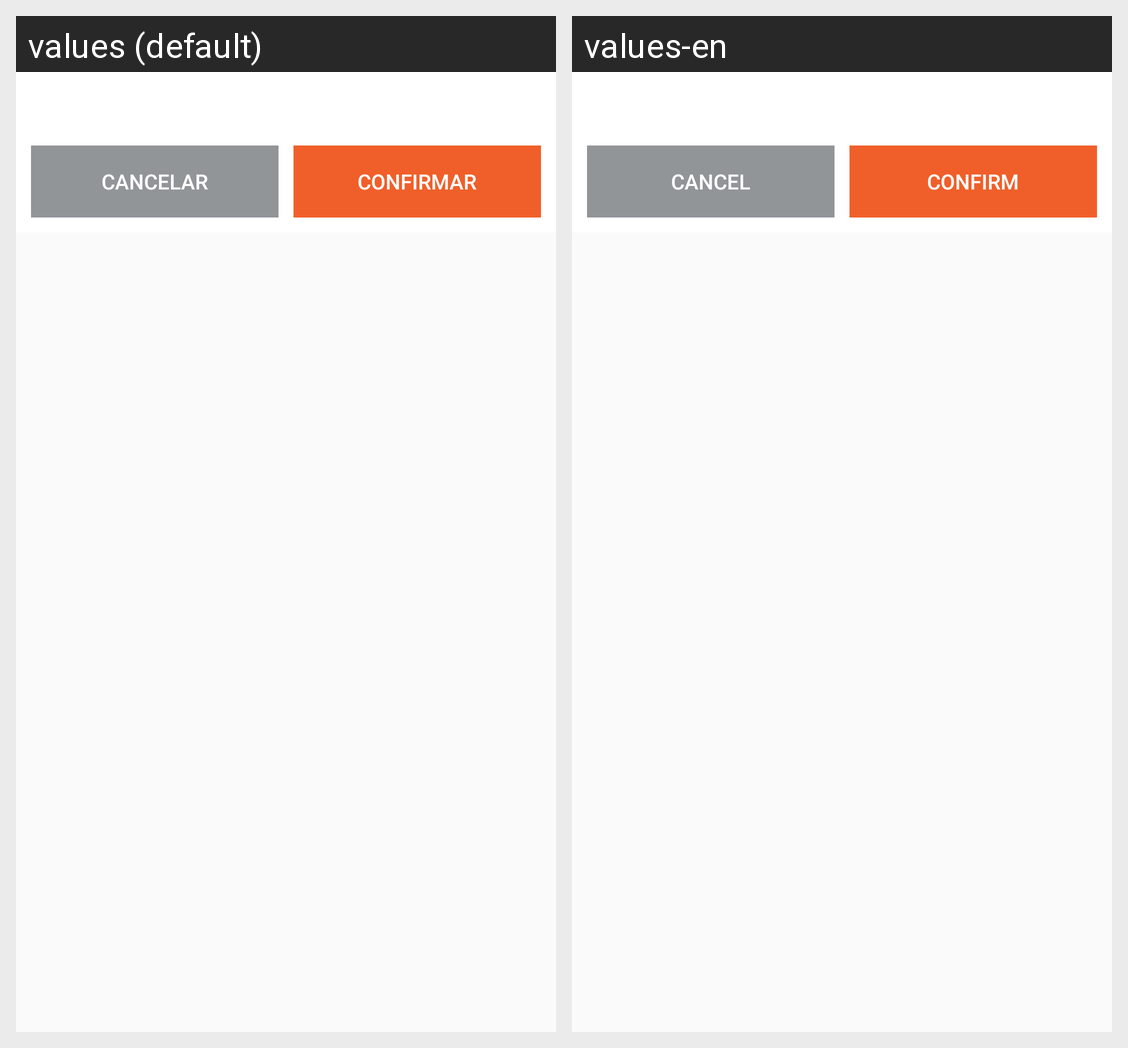

Locale-by-locale string values for the Android screen shown in this grid:
Android screen res/layout/confirm_dialog.xml rendered under 2 locales, left to right: values (default), values-en. Device: Nexus 5 (rendered at 1080×1920; each locale shown at half size, 540×960, under a caption strip naming it); theme AppTheme.
Strings drawn on this screen, with the default value and each locale's value (text and hints the layout hard-codes, and strings that could not be matched under every locale, appear in the picture but are not listed):

cancel
  values: CANCELAR
  values-en: CANCEL

confirm
  values: CONFIRMAR
  values-en: CONFIRM
